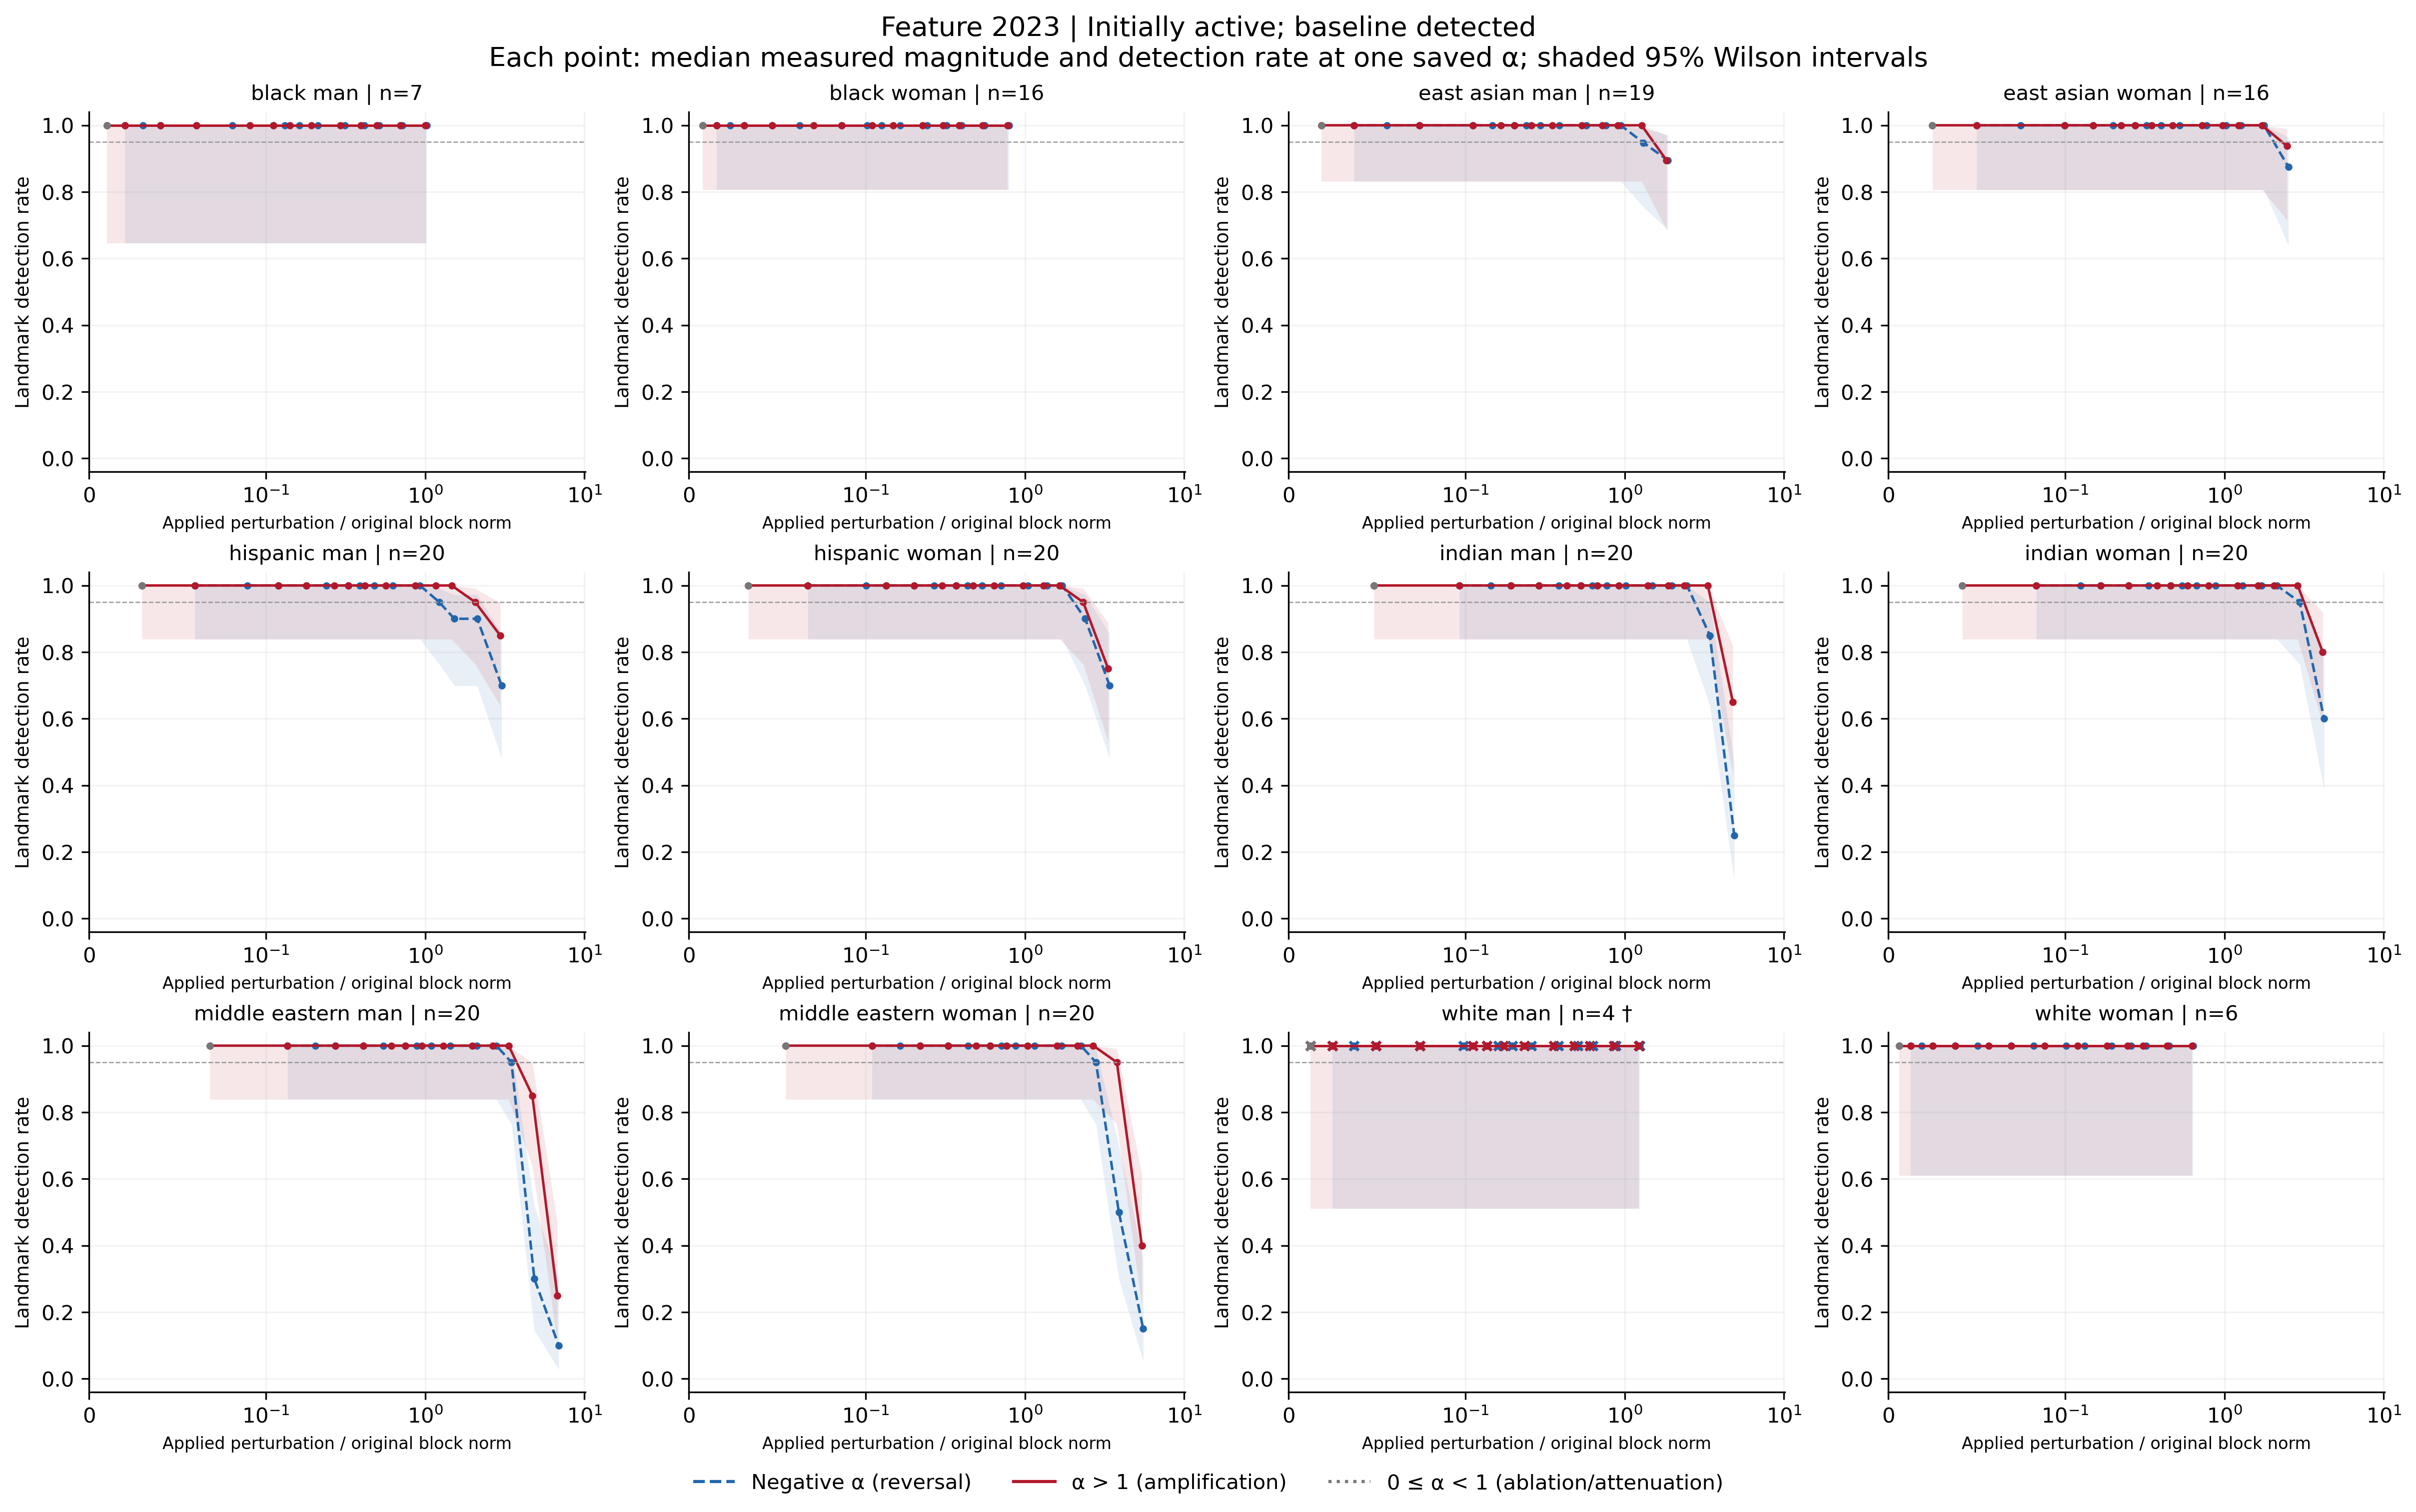

Values plotted in this chart, from the file beside it:
feature, group, cohort, alpha, n, seed_count, detected, detection_rate, ci_low, ci_high, ci_width, insufficient, status, median_delta_fro_applied, median_relative_delta_fro, branch
2023, black_man, active_baseline_detected, -100, 7, 7, 7, 1.0, 0.6457, 1.0, 0.3543, False, exploratory_sample, 3080, 1.022, negative
2023, black_man, active_baseline_detected, -70, 7, 7, 7, 1.0, 0.6457, 1.0, 0.3543, False, exploratory_sample, 2165, 0.7184, negative
2023, black_man, active_baseline_detected, -50, 7, 7, 7, 1.0, 0.6457, 1.0, 0.3543, False, exploratory_sample, 1555, 0.516, negative
2023, black_man, active_baseline_detected, -40, 7, 7, 7, 1.0, 0.6457, 1.0, 0.3543, False, exploratory_sample, 1250, 0.4148, negative
2023, black_man, active_baseline_detected, -30, 7, 7, 7, 1.0, 0.6457, 1.0, 0.3543, False, exploratory_sample, 945.4, 0.3136, negative
2023, black_man, active_baseline_detected, -20, 7, 7, 7, 1.0, 0.6457, 1.0, 0.3543, False, exploratory_sample, 640.4, 0.2125, negative
2023, black_man, active_baseline_detected, -15, 7, 7, 7, 1.0, 0.6457, 1.0, 0.3543, False, exploratory_sample, 488, 0.1619, negative
2023, black_man, active_baseline_detected, -12, 7, 7, 7, 1.0, 0.6457, 1.0, 0.3543, False, exploratory_sample, 396.5, 0.1315, negative
2023, black_man, active_baseline_detected, -10, 7, 7, 7, 1.0, 0.6457, 1.0, 0.3543, False, exploratory_sample, 335.5, 0.1113, negative
2023, black_man, active_baseline_detected, -7, 7, 7, 7, 1.0, 0.6457, 1.0, 0.3543, False, exploratory_sample, 244, 0.08094, negative
2023, black_man, active_baseline_detected, -5, 7, 7, 7, 1.0, 0.6457, 1.0, 0.3543, False, exploratory_sample, 183, 0.06071, negative
2023, black_man, active_baseline_detected, -3, 7, 7, 7, 1.0, 0.6457, 1.0, 0.3543, False, exploratory_sample, 122, 0.04047, negative
2023, black_man, active_baseline_detected, -2, 7, 7, 7, 1.0, 0.6457, 1.0, 0.3543, False, exploratory_sample, 91.49, 0.03035, negative
2023, black_man, active_baseline_detected, -1, 7, 7, 7, 1.0, 0.6457, 1.0, 0.3543, False, exploratory_sample, 61, 0.02024, negative
2023, black_man, active_baseline_detected, 0, 7, 7, 7, 1.0, 0.6457, 1.0, 0.3543, False, exploratory_sample, 30.5, 0.01012, attenuation_or_ablation
2023, black_man, active_baseline_detected, 1, 7, 7, 7, 1.0, 0.6457, 1.0, 0.3543, False, exploratory_sample, 0.0, 0.0, baseline
2023, black_man, active_baseline_detected, 2, 7, 7, 7, 1.0, 0.6457, 1.0, 0.3543, False, exploratory_sample, 30.5, 0.01012, positive
2023, black_man, active_baseline_detected, 3, 7, 7, 7, 1.0, 0.6457, 1.0, 0.3543, False, exploratory_sample, 61, 0.02024, positive
2023, black_man, active_baseline_detected, 5, 7, 7, 7, 1.0, 0.6457, 1.0, 0.3543, False, exploratory_sample, 122, 0.04047, positive
2023, black_man, active_baseline_detected, 7, 7, 7, 7, 1.0, 0.6457, 1.0, 0.3543, False, exploratory_sample, 183, 0.0607, positive
2023, black_man, active_baseline_detected, 10, 7, 7, 7, 1.0, 0.6457, 1.0, 0.3543, False, exploratory_sample, 274.5, 0.09106, positive
2023, black_man, active_baseline_detected, 12, 7, 7, 7, 1.0, 0.6457, 1.0, 0.3543, False, exploratory_sample, 335.5, 0.1113, positive
2023, black_man, active_baseline_detected, 15, 7, 7, 7, 1.0, 0.6457, 1.0, 0.3543, False, exploratory_sample, 427, 0.1416, positive
2023, black_man, active_baseline_detected, 20, 7, 7, 7, 1.0, 0.6457, 1.0, 0.3543, False, exploratory_sample, 579.4, 0.1922, positive
2023, black_man, active_baseline_detected, 30, 7, 7, 7, 1.0, 0.6457, 1.0, 0.3543, False, exploratory_sample, 884.4, 0.2934, positive
2023, black_man, active_baseline_detected, 40, 7, 7, 7, 1.0, 0.6457, 1.0, 0.3543, False, exploratory_sample, 1189, 0.3946, positive
2023, black_man, active_baseline_detected, 50, 7, 7, 7, 1.0, 0.6457, 1.0, 0.3543, False, exploratory_sample, 1494, 0.4958, positive
2023, black_man, active_baseline_detected, 70, 7, 7, 7, 1.0, 0.6457, 1.0, 0.3543, False, exploratory_sample, 2104, 0.6981, positive
2023, black_man, active_baseline_detected, 100, 7, 7, 7, 1.0, 0.6457, 1.0, 0.3543, False, exploratory_sample, 3019, 1.002, positive
2023, black_woman, active_baseline_detected, -100, 16, 16, 16, 1.0, 0.8064, 1.0, 0.1936, False, exploratory_sample, 2373, 0.793, negative
2023, black_woman, active_baseline_detected, -70, 16, 16, 16, 1.0, 0.8064, 1.0, 0.1936, False, exploratory_sample, 1668, 0.5575, negative
2023, black_woman, active_baseline_detected, -50, 16, 16, 16, 1.0, 0.8064, 1.0, 0.1936, False, exploratory_sample, 1198, 0.4004, negative
2023, black_woman, active_baseline_detected, -40, 16, 16, 16, 1.0, 0.8064, 1.0, 0.1936, False, exploratory_sample, 963.3, 0.3219, negative
2023, black_woman, active_baseline_detected, -30, 16, 16, 16, 1.0, 0.8064, 1.0, 0.1936, False, exploratory_sample, 728.4, 0.2434, negative
2023, black_woman, active_baseline_detected, -20, 16, 16, 16, 1.0, 0.8064, 1.0, 0.1936, False, exploratory_sample, 493.4, 0.1649, negative
2023, black_woman, active_baseline_detected, -15, 16, 16, 16, 1.0, 0.8064, 1.0, 0.1936, False, exploratory_sample, 375.9, 0.1256, negative
2023, black_woman, active_baseline_detected, -12, 16, 16, 16, 1.0, 0.8064, 1.0, 0.1936, False, exploratory_sample, 305.4, 0.1021, negative
2023, black_woman, active_baseline_detected, -10, 16, 16, 16, 1.0, 0.8064, 1.0, 0.1936, False, exploratory_sample, 258.5, 0.08637, negative
2023, black_woman, active_baseline_detected, -7, 16, 16, 16, 1.0, 0.8064, 1.0, 0.1936, False, exploratory_sample, 188, 0.06281, negative
2023, black_woman, active_baseline_detected, -5, 16, 16, 16, 1.0, 0.8064, 1.0, 0.1936, False, exploratory_sample, 141, 0.04711, negative
2023, black_woman, active_baseline_detected, -3, 16, 16, 16, 1.0, 0.8064, 1.0, 0.1936, False, exploratory_sample, 93.98, 0.03141, negative
2023, black_woman, active_baseline_detected, -2, 16, 16, 16, 1.0, 0.8064, 1.0, 0.1936, False, exploratory_sample, 70.49, 0.02355, negative
2023, black_woman, active_baseline_detected, -1, 16, 16, 16, 1.0, 0.8064, 1.0, 0.1936, False, exploratory_sample, 46.99, 0.0157, negative
2023, black_woman, active_baseline_detected, 0, 16, 16, 16, 1.0, 0.8064, 1.0, 0.1936, False, exploratory_sample, 23.5, 0.007852, attenuation_or_ablation
2023, black_woman, active_baseline_detected, 1, 16, 16, 16, 1.0, 0.8064, 1.0, 0.1936, False, exploratory_sample, 0.0, 0.0, baseline
2023, black_woman, active_baseline_detected, 2, 16, 16, 16, 1.0, 0.8064, 1.0, 0.1936, False, exploratory_sample, 23.5, 0.007852, positive
2023, black_woman, active_baseline_detected, 3, 16, 16, 16, 1.0, 0.8064, 1.0, 0.1936, False, exploratory_sample, 46.99, 0.0157, positive
2023, black_woman, active_baseline_detected, 5, 16, 16, 16, 1.0, 0.8064, 1.0, 0.1936, False, exploratory_sample, 93.98, 0.03141, positive
2023, black_woman, active_baseline_detected, 7, 16, 16, 16, 1.0, 0.8064, 1.0, 0.1936, False, exploratory_sample, 141, 0.04711, positive
2023, black_woman, active_baseline_detected, 10, 16, 16, 16, 1.0, 0.8064, 1.0, 0.1936, False, exploratory_sample, 211.5, 0.07066, positive
2023, black_woman, active_baseline_detected, 12, 16, 16, 16, 1.0, 0.8064, 1.0, 0.1936, False, exploratory_sample, 258.5, 0.08637, positive
2023, black_woman, active_baseline_detected, 15, 16, 16, 16, 1.0, 0.8064, 1.0, 0.1936, False, exploratory_sample, 328.9, 0.1099, positive
2023, black_woman, active_baseline_detected, 20, 16, 16, 16, 1.0, 0.8064, 1.0, 0.1936, False, exploratory_sample, 446.4, 0.1492, positive
2023, black_woman, active_baseline_detected, 30, 16, 16, 16, 1.0, 0.8064, 1.0, 0.1936, False, exploratory_sample, 681.4, 0.2277, positive
2023, black_woman, active_baseline_detected, 40, 16, 16, 16, 1.0, 0.8064, 1.0, 0.1936, False, exploratory_sample, 916.3, 0.3062, positive
2023, black_woman, active_baseline_detected, 50, 16, 16, 16, 1.0, 0.8064, 1.0, 0.1936, False, exploratory_sample, 1151, 0.3847, positive
2023, black_woman, active_baseline_detected, 70, 16, 16, 16, 1.0, 0.8064, 1.0, 0.1936, False, exploratory_sample, 1621, 0.5417, positive
2023, black_woman, active_baseline_detected, 100, 16, 16, 16, 1.0, 0.8064, 1.0, 0.1936, False, exploratory_sample, 2326, 0.7773, positive
2023, east_asian_man, active_baseline_detected, -100, 19, 19, 17, 0.8947, 0.6861, 0.9706, 0.2846, False, exploratory_sample, 5465, 1.869, negative
2023, east_asian_man, active_baseline_detected, -70, 19, 19, 18, 0.9474, 0.7536, 0.9906, 0.237, False, exploratory_sample, 3842, 1.314, negative
... 288 more rows
